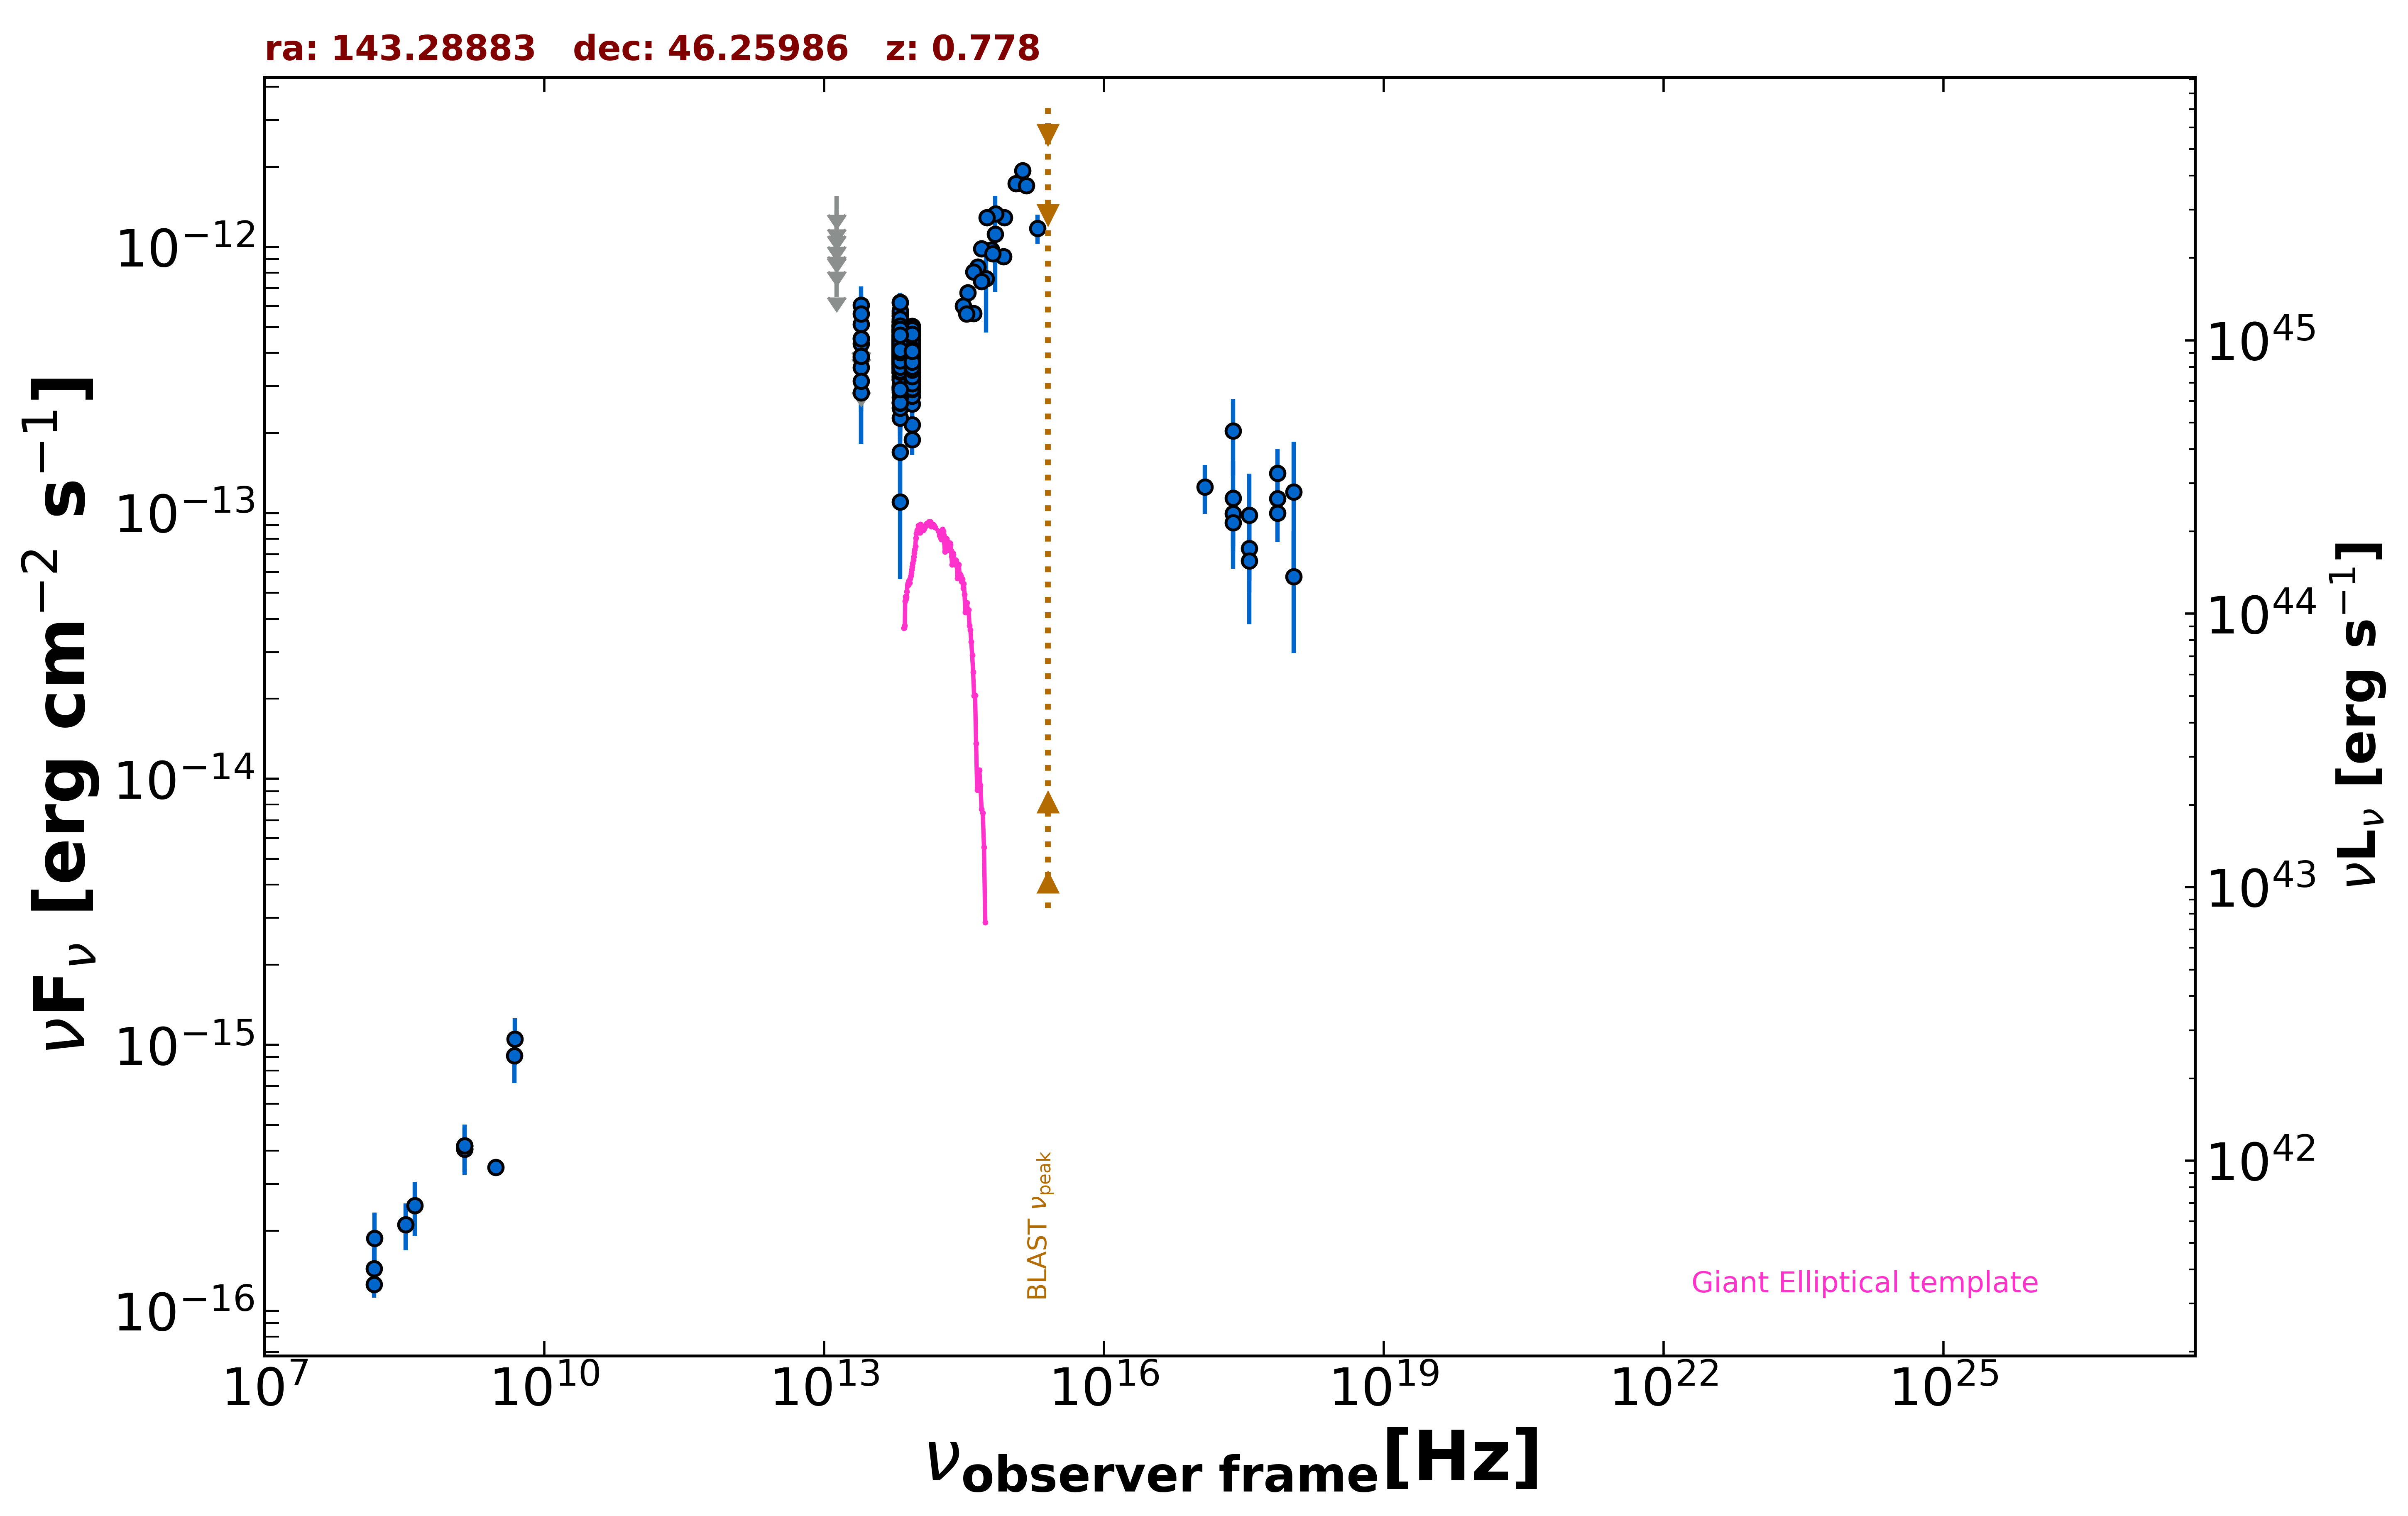

The table this chart was drawn from, first rows:
freq., flux, err_flux, MJD_start, MJD_end, flag, catalog, reference
1.400e+09, 4.172e-16, 1.800e-18, 55000, 55000, , FIRST, White et al. 1997  ApJ  475 479
1.400e+09, 4.060e-16, 1.260e-17, 55000, 55000, , NVSS, Condon et al. 1998  AJ  115  1693
3.000e+09, 3.463e-16, 2.330e-17, 55000, 55000, , VLASSQL, Gordon et al. 2021  ApJS  255  30
2.418e+17, 2.031e-13, 6.525e-14, 55000, 55000, , RASS, Boller et al. 2016  A&A  103  1
2.418e+17, 9.940e-14, 2.460e-14, 54481, 58861, , 1OUSX, Giommi et al. in preparation
1.209e+17, 1.252e-13, 2.611e-14, 54481, 58861, , 1OUSX, Giommi et al. in preparation
3.627e+17, 7.361e-14, 2.308e-14, 54481, 58861, , 1OUSX, Giommi et al. in preparation
7.253e+17, 1.134e-13, 1.850e-14, 54481, 58861, , 1OUSX, Giommi et al. in preparation
1.088e+18, 5.755e-14, 2.776e-14, 54481, 58861, , 1OUSX, Giommi et al. in preparation
1.500e+08, 1.260e-16, 1.380e-17, 55000, 55000, , TGSS150, Intema et al. 2017  A&A  598  A781
4.800e+09, 9.120e-16, 1.920e-16, 55000, 55000, , GB6, Gregory et al. 1996  ApJS  103  427
8.817e+13, 3.680e-13, 2.500e-15, 55000, 55000, , UNWISE, Schlafly et al. 2019  ApJS  240  30
6.517e+13, 4.139e-13, 3.750e-15, 55000, 55000, , UNWISE, Schlafly et al. 2019  ApJS  240  30
8.817e+13, 4.048e-13, 1.085e-14, 55000, 55000, , WISE, Wright et al. 2010  AJ  140  1868
6.517e+13, 4.540e-13, 1.255e-14, 55000, 55000, , WISE, Wright et al. 2010  AJ  140  1868
2.498e+13, 3.844e-13, 3.330e-14, 55000, 55000, , WISE, Wright et al. 2010  AJ  140  1868
1.363e+13, 6.303e-13, 1.381e-13, 55000, 55000, , WISE, Wright et al. 2010  AJ  140  1868
8.817e+13, 4.052e-13, 3.025e-14, 56965, 56965, , NEOWISE, Mainzer et al. 2014  ApJ  792  30
6.517e+13, 4.336e-13, 4.640e-14, 56965, 56965, , NEOWISE, Mainzer et al. 2014  ApJ  792  30
8.817e+13, 4.239e-13, 2.535e-14, 56965, 56965, , NEOWISE, Mainzer et al. 2014  ApJ  792  30
6.517e+13, 3.815e-13, 3.585e-14, 56965, 56965, , NEOWISE, Mainzer et al. 2014  ApJ  792  30
8.817e+13, 4.150e-13, 2.560e-14, 56966, 56966, , NEOWISE, Mainzer et al. 2014  ApJ  792  30
6.517e+13, 4.336e-13, 4.000e-14, 56966, 56966, , NEOWISE, Mainzer et al. 2014  ApJ  792  30
8.817e+13, 3.562e-13, 2.890e-14, 56965, 56965, , NEOWISE, Mainzer et al. 2014  ApJ  792  30
6.517e+13, 4.620e-13, 4.390e-14, 56965, 56965, , NEOWISE, Mainzer et al. 2014  ApJ  792  30
8.817e+13, 4.322e-13, 3.905e-14, 56966, 56966, , NEOWISE, Mainzer et al. 2014  ApJ  792  30
6.517e+13, 4.186e-13, 4.755e-14, 56966, 56966, , NEOWISE, Mainzer et al. 2014  ApJ  792  30
8.817e+13, 4.627e-13, 5.935e-14, 56965, 56965, , NEOWISE, Mainzer et al. 2014  ApJ  792  30
6.517e+13, 4.296e-13, 4.595e-14, 56965, 56965, , NEOWISE, Mainzer et al. 2014  ApJ  792  30
8.817e+13, 3.442e-13, 2.540e-14, 56965, 56965, , NEOWISE, Mainzer et al. 2014  ApJ  792  30
6.517e+13, 4.482e-13, 4.135e-14, 56965, 56965, , NEOWISE, Mainzer et al. 2014  ApJ  792  30
8.817e+13, 4.282e-13, 2.760e-14, 56966, 56966, , NEOWISE, Mainzer et al. 2014  ApJ  792  30
6.517e+13, 4.650e-13, 4.420e-14, 56966, 56966, , NEOWISE, Mainzer et al. 2014  ApJ  792  30
8.817e+13, 3.269e-13, 3.045e-14, 56966, 56966, , NEOWISE, Mainzer et al. 2014  ApJ  792  30
6.517e+13, 4.469e-13, 3.585e-14, 56966, 56966, , NEOWISE, Mainzer et al. 2014  ApJ  792  30
8.817e+13, 4.431e-13, 2.655e-14, 56966, 56966, , NEOWISE, Mainzer et al. 2014  ApJ  792  30
6.517e+13, 5.596e-13, 5.365e-14, 56966, 56966, , NEOWISE, Mainzer et al. 2014  ApJ  792  30
8.817e+13, 4.871e-13, 3.415e-14, 56965, 56965, , NEOWISE, Mainzer et al. 2014  ApJ  792  30
6.517e+13, 4.441e-13, 7.185e-14, 56965, 56965, , NEOWISE, Mainzer et al. 2014  ApJ  792  30
8.817e+13, 4.089e-13, 2.830e-14, 56966, 56966, , NEOWISE, Mainzer et al. 2014  ApJ  792  30
6.517e+13, 4.869e-13, 3.950e-14, 56966, 56966, , NEOWISE, Mainzer et al. 2014  ApJ  792  30
8.817e+13, 3.513e-13, 2.690e-14, 57695, 57695, , NEOWISE, Mainzer et al. 2014  ApJ  792  30
6.517e+13, 3.738e-13, 5.215e-14, 57695, 57695, , NEOWISE, Mainzer et al. 2014  ApJ  792  30
8.817e+13, 4.713e-13, 2.910e-14, 57695, 57695, , NEOWISE, Mainzer et al. 2014  ApJ  792  30
6.517e+13, 4.548e-13, 4.030e-14, 57695, 57695, , NEOWISE, Mainzer et al. 2014  ApJ  792  30
8.817e+13, 4.041e-13, 2.760e-14, 57694, 57694, , NEOWISE, Mainzer et al. 2014  ApJ  792  30
6.517e+13, 4.352e-13, 4.700e-14, 57694, 57694, , NEOWISE, Mainzer et al. 2014  ApJ  792  30
8.817e+13, 3.771e-13, 2.710e-14, 57695, 57695, , NEOWISE, Mainzer et al. 2014  ApJ  792  30
6.517e+13, 4.160e-13, 4.145e-14, 57695, 57695, , NEOWISE, Mainzer et al. 2014  ApJ  792  30
8.817e+13, 3.813e-13, 2.985e-14, 57695, 57695, , NEOWISE, Mainzer et al. 2014  ApJ  792  30
6.517e+13, 3.907e-13, 4.040e-14, 57695, 57695, , NEOWISE, Mainzer et al. 2014  ApJ  792  30
8.817e+13, 3.740e-13, 2.655e-14, 57695, 57695, , NEOWISE, Mainzer et al. 2014  ApJ  792  30
6.517e+13, 4.923e-13, 4.225e-14, 57695, 57695, , NEOWISE, Mainzer et al. 2014  ApJ  792  30
8.817e+13, 3.716e-13, 2.570e-14, 57695, 57695, , NEOWISE, Mainzer et al. 2014  ApJ  792  30
6.517e+13, 3.853e-13, 4.305e-14, 57695, 57695, , NEOWISE, Mainzer et al. 2014  ApJ  792  30
8.817e+13, 3.555e-13, 2.425e-14, 56774, 56774, , NEOWISE, Mainzer et al. 2014  ApJ  792  30
6.517e+13, 4.002e-13, 3.545e-14, 56774, 56774, , NEOWISE, Mainzer et al. 2014  ApJ  792  30
8.817e+13, 3.572e-13, 2.405e-14, 56774, 56774, , NEOWISE, Mainzer et al. 2014  ApJ  792  30
6.517e+13, 4.043e-13, 3.880e-14, 56774, 56774, , NEOWISE, Mainzer et al. 2014  ApJ  792  30
8.817e+13, 3.956e-13, 2.585e-14, 56774, 56774, , NEOWISE, Mainzer et al. 2014  ApJ  792  30
... 616 more rows
